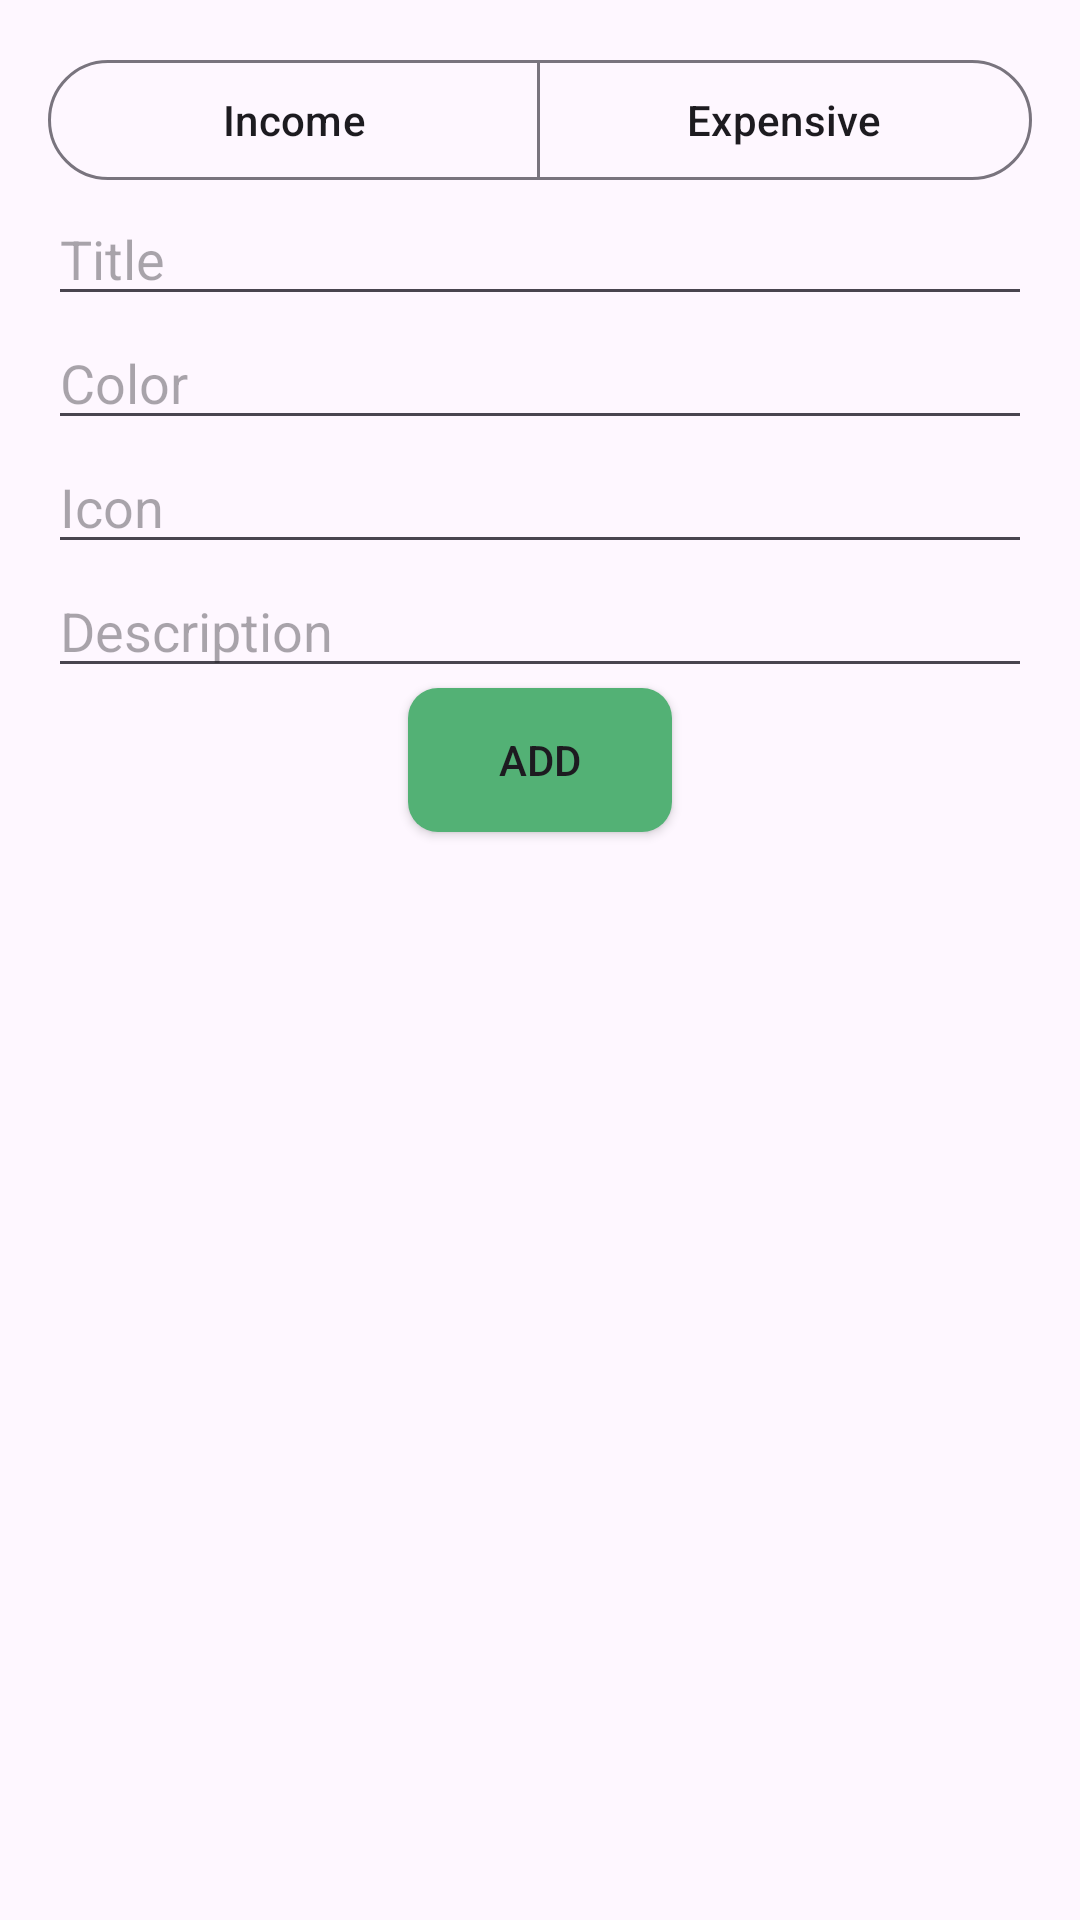

Write the Android layout XML for this screen, with the resource values it uses.
<!-- AndroidManifest.xml: application theme Theme.financialManagement -->
<!-- res/layout/layout_dialog_category.xml -->
<?xml version="1.0" encoding="utf-8"?>
<LinearLayout xmlns:android="http://schemas.android.com/apk/res/android"
    android:layout_width="match_parent"
    android:layout_height="wrap_content"
    xmlns:app="http://schemas.android.com/apk/res-auto"
    android:orientation="vertical"
    android:padding="16dp">

    <com.google.android.material.button.MaterialButtonToggleGroup
        android:id="@+id/type"
        android:layout_width="match_parent"
        android:layout_height="wrap_content">
        <com.google.android.material.button.MaterialButton
            style="?attr/materialButtonOutlinedStyle"
            android:id="@+id/income"
            android:layout_width="match_parent"
            android:layout_height="wrap_content"
            android:layout_weight="1"
            android:text="Income"
            />
        <com.google.android.material.button.MaterialButton
            style="?attr/materialButtonOutlinedStyle"
            android:id="@+id/spending"
            android:layout_width="match_parent"
            android:layout_height="wrap_content"
            android:layout_weight="1"
            android:text="Expensive"
            />
    </com.google.android.material.button.MaterialButtonToggleGroup>

    <EditText
        android:id="@+id/editTextTitle"
        android:layout_width="match_parent"
        android:layout_height="wrap_content"
        android:hint="Title" />

    <EditText
        android:id="@+id/editTextColor"
        android:layout_width="match_parent"
        android:layout_height="wrap_content"
        android:hint="Color" />

    <EditText
        android:id="@+id/editTextIcon"
        android:layout_width="match_parent"
        android:layout_height="wrap_content"
        android:hint="Icon" />

    <EditText
        android:id="@+id/editTextDescription"
        android:layout_width="match_parent"
        android:layout_height="wrap_content"
        android:hint="Description" />

    <Button
        android:id="@+id/buttonAdd"
        android:layout_gravity="center"
        android:background="@drawable/bg_primary"
        android:layout_width="wrap_content"
        android:layout_height="wrap_content"
        android:text="Add" />
</LinearLayout>
<!-- resources referenced by this layout -->
<resources>
  <!-- drawable bg_primary (drawable) -->
  <?xml version="1.0" encoding="utf-8"?>
  <shape
      xmlns:android="http://schemas.android.com/apk/res/android">
      <solid
          android:color="@color/primary"
          />
      <corners
          android:radius="10dp"
          />
  </shape>
  <style name="Theme.financialManagement" parent="Base.Theme.financialManagement" />
  <color name="primary">#FF53B175</color>
  <style name="Base.Theme.financialManagement" parent="Theme.Material3.DayNight.NoActionBar">
          <item name="colorPrimary">@color/black</item>
          <item name="fontFamily" />
  
          
          
      </style>
  <color name="black">#FF000000</color>
</resources>
